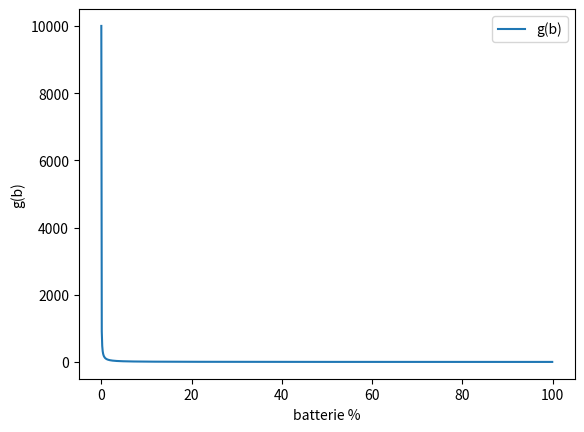

Here is the Python script that generated this plot:
from matplotlib import pyplot as plt
import numpy as np


b = np.arange(0,100,0.1)
# fx = 1/((x-90)**2)+1/((x)**2)

# plt.plot(x,fx,label="f")

g = []
bi = 100
# s = 0.05 
# S = 10
# for i in range(len(b)):
#     if b[i] <= bi*s:
#         g.append(1)
#     else :
#         g.append(bi*s/(b[i]))

for i in range(len(b)):
    g.append((bi+0.01)/(0.01+b[i]))

plt.plot(b,g,label="g(b)")
plt.xlabel("batterie %")
plt.ylabel("g(b)")
# plt.axvline(x=5,color="orange",label="x=5")
plt.legend()
plt.show()
